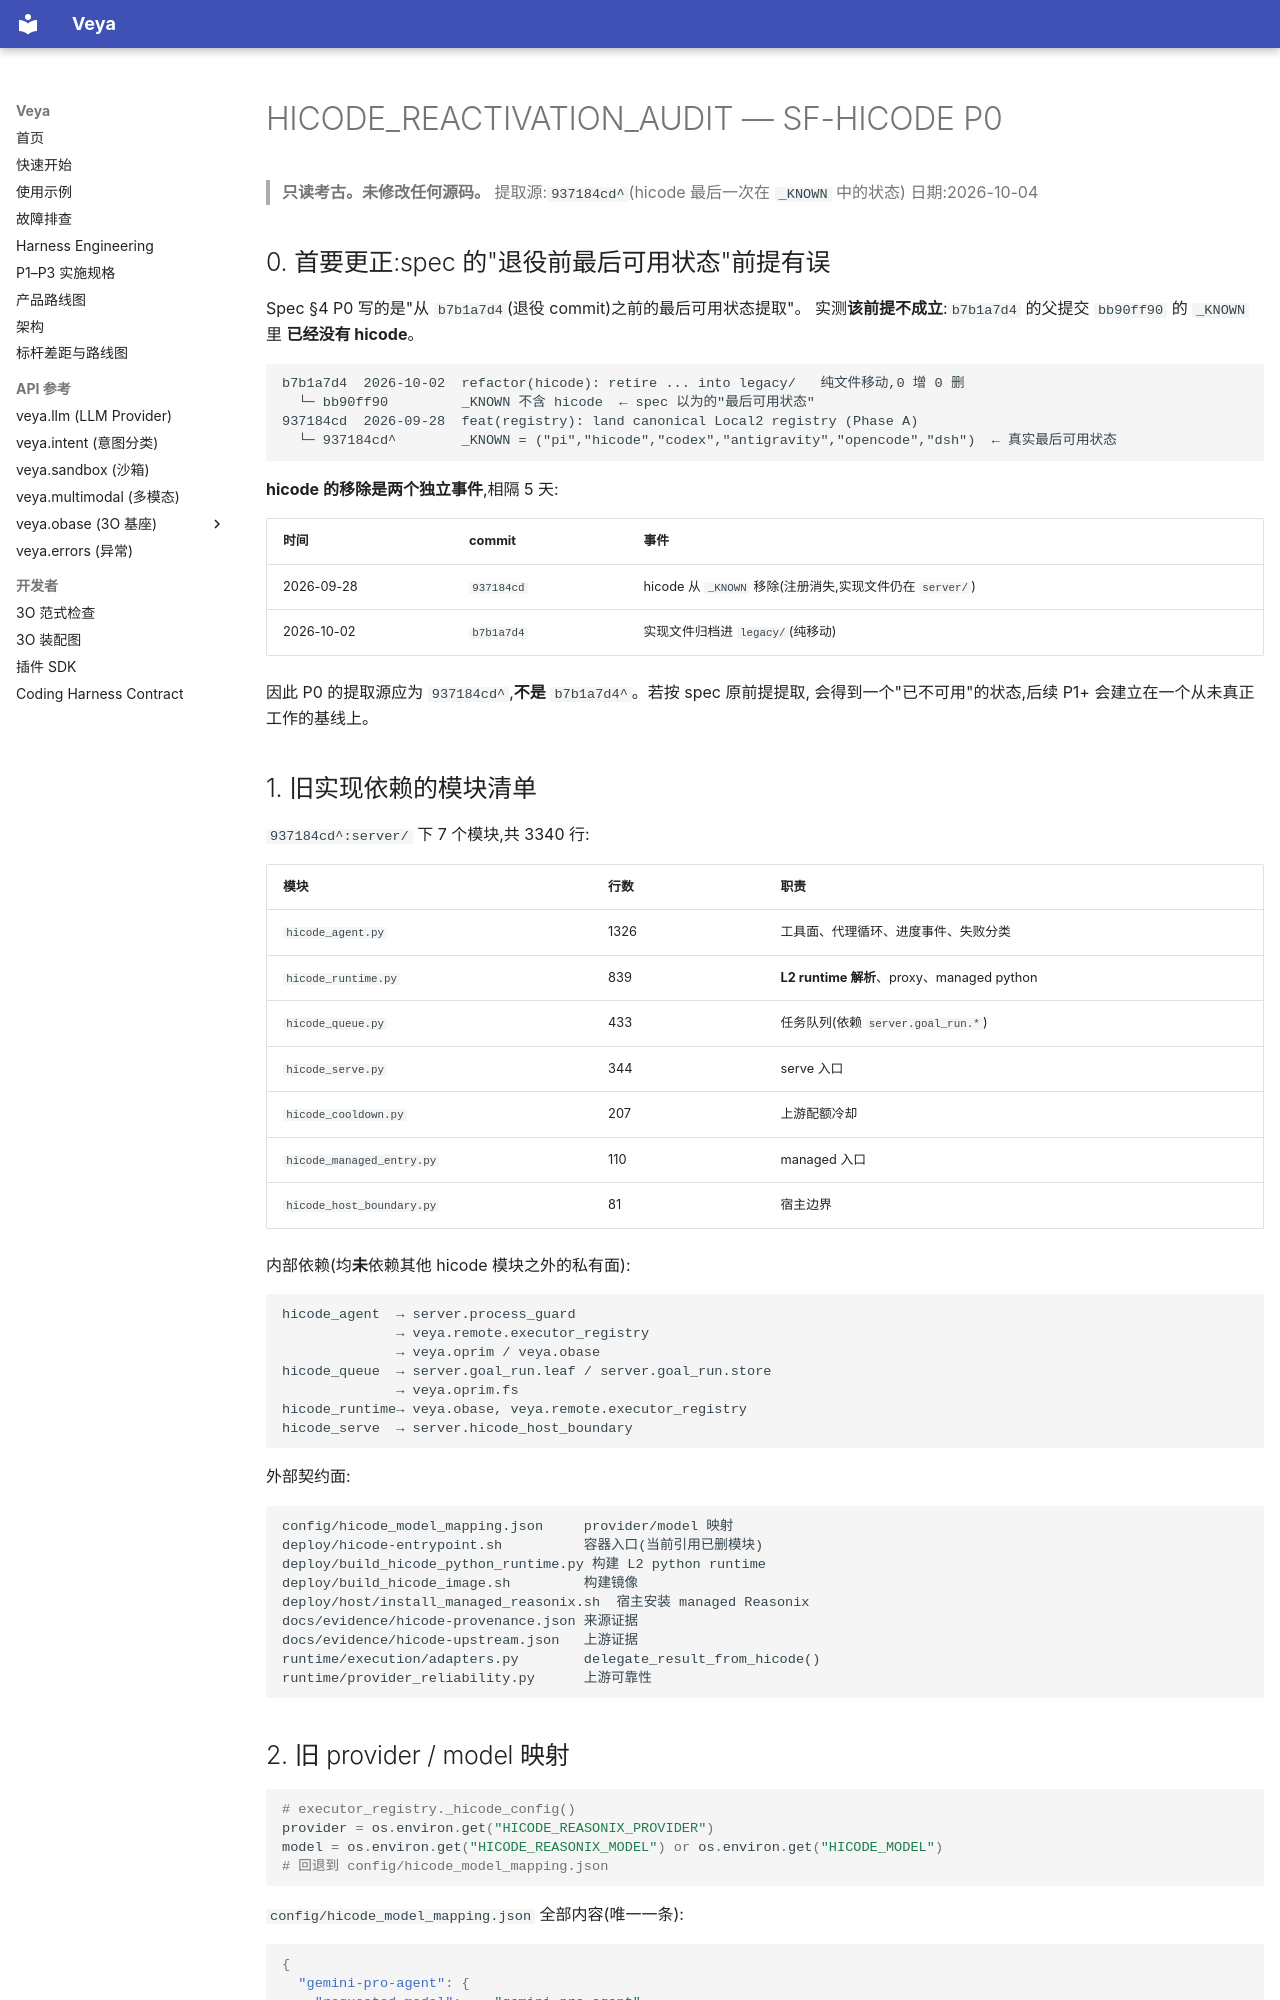

repository: soffy88/Veya · page: reports/HICODE_REACTIVATION_AUDIT/index.html · generator: mkdocs

# HICODE_REACTIVATION_AUDIT — SF-HICODE P0

> **只读考古。未修改任何源码。**
> 提取源:`937184cd^`(hicode 最后一次在 `_KNOWN` 中的状态)
> 日期:2026-10-04

## 0. 首要更正:spec 的"退役前最后可用状态"前提有误

Spec §4 P0 写的是"从 `b7b1a7d4`(退役 commit)之前的最后可用状态提取"。
实测**该前提不成立**:`b7b1a7d4` 的父提交 `bb90ff90` 的 `_KNOWN` 里
**已经没有 hicode**。

```text
b7b1a7d4  2026-10-02  refactor(hicode): retire ... into legacy/   纯文件移动,0 增 0 删
  └─ bb90ff90         _KNOWN 不含 hicode  ← spec 以为的"最后可用状态"
937184cd  2026-09-28  feat(registry): land canonical Local2 registry (Phase A)
  └─ 937184cd^        _KNOWN = ("pi","hicode","codex","antigravity","opencode","dsh")  ← 真实最后可用状态
```

**hicode 的移除是两个独立事件**,相隔 5 天:

| 时间 | commit | 事件 |
|---|---|---|
| 2026-09-28 | `937184cd` | hicode 从 `_KNOWN` 移除(注册消失,实现文件仍在 `server/`) |
| 2026-10-02 | `b7b1a7d4` | 实现文件归档进 `legacy/`(纯移动) |

因此 P0 的提取源应为 `937184cd^`,**不是** `b7b1a7d4^`。若按 spec 原前提提取,
会得到一个"已不可用"的状态,后续 P1+ 会建立在一个从未真正工作的基线上。

## 1. 旧实现依赖的模块清单

`937184cd^:server/` 下 7 个模块,共 3340 行:

| 模块 | 行数 | 职责 |
|---|---|---|
| `hicode_agent.py` | 1326 | 工具面、代理循环、进度事件、失败分类 |
| `hicode_runtime.py` | 839 | **L2 runtime 解析**、proxy、managed python |
| `hicode_queue.py` | 433 | 任务队列(依赖 `server.goal_run.*`) |
| `hicode_serve.py` | 344 | serve 入口 |
| `hicode_cooldown.py` | 207 | 上游配额冷却 |
| `hicode_managed_entry.py` | 110 | managed 入口 |
| `hicode_host_boundary.py` | 81 | 宿主边界 |

内部依赖(均**未**依赖其他 hicode 模块之外的私有面):

```text
hicode_agent  → server.process_guard
              → veya.remote.executor_registry
              → veya.oprim / veya.obase
hicode_queue  → server.goal_run.leaf / server.goal_run.store
              → veya.oprim.fs
hicode_runtime→ veya.obase, veya.remote.executor_registry
hicode_serve  → server.hicode_host_boundary
```

外部契约面:

```text
config/hicode_model_mapping.json     provider/model 映射
deploy/hicode-entrypoint.sh          容器入口(当前引用已删模块)
deploy/build_hicode_python_runtime.py 构建 L2 python runtime
deploy/build_hicode_image.sh         构建镜像
deploy/host/install_managed_reasonix.sh  宿主安装 managed Reasonix
docs/evidence/hicode-provenance.json 来源证据
docs/evidence/hicode-upstream.json   上游证据
runtime/execution/adapters.py        delegate_result_from_hicode()
runtime/provider_reliability.py      上游可靠性
```
